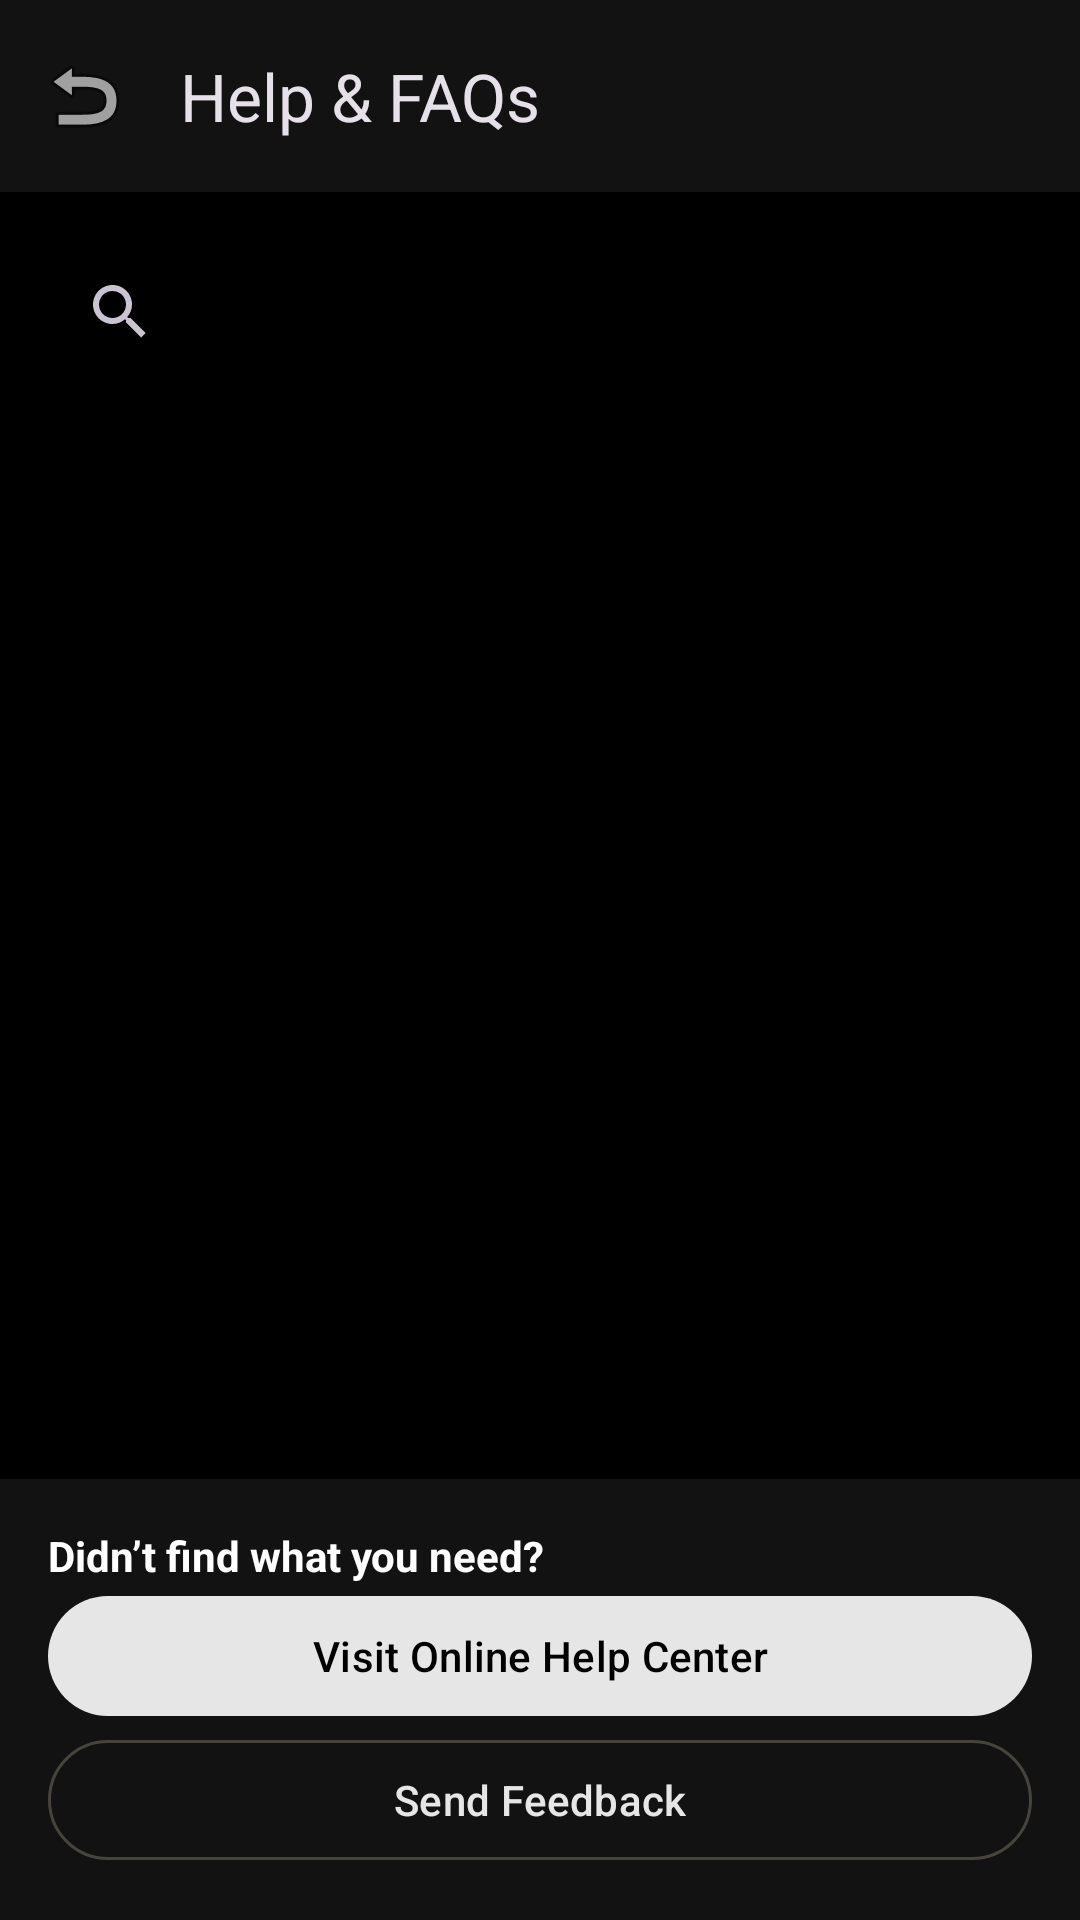

The Android layout XML behind this screen, and the referenced resources:
<!-- AndroidManifest.xml: application theme Theme.SpendTracker -->
<!-- res/layout/fragment_help.xml -->
<?xml version="1.0" encoding="utf-8"?>
<LinearLayout xmlns:android="http://schemas.android.com/apk/res/android"
    xmlns:app="http://schemas.android.com/apk/res-auto"
    android:layout_width="match_parent" android:layout_height="match_parent"
    android:orientation="vertical" android:background="@color/dark_background">
    <com.google.android.material.appbar.MaterialToolbar android:id="@+id/help_toolbar"
        android:layout_width="match_parent" android:layout_height="?attr/actionBarSize"
        android:background="@color/dark_surface" app:navigationIcon="@android:drawable/ic_menu_revert"
        app:title="@string/title_help" />
    <androidx.appcompat.widget.SearchView android:id="@+id/help_search"
        android:layout_width="match_parent" android:layout_height="wrap_content" android:layout_margin="16dp"
        app:queryHint="@string/hint_search_help" />
    <com.google.android.material.chip.ChipGroup android:id="@+id/help_categories"
        android:layout_width="match_parent" android:layout_height="wrap_content" android:layout_marginStart="16dp"
        android:layout_marginEnd="16dp" android:layout_marginBottom="12dp" app:singleSelection="true"
        app:chipSpacingHorizontal="8dp" />
    <FrameLayout android:layout_width="match_parent" android:layout_height="0dp" android:layout_weight="1">
        <androidx.recyclerview.widget.RecyclerView android:id="@+id/help_list"
            android:layout_width="match_parent" android:layout_height="match_parent" android:paddingStart="16dp"
            android:paddingEnd="16dp" android:clipToPadding="false" />
        <TextView android:id="@+id/help_empty" android:layout_width="wrap_content" android:layout_height="wrap_content"
            android:layout_gravity="center" android:text="@string/help_empty" android:textColor="@color/text_secondary"
            android:visibility="gone" />
    </FrameLayout>
    <LinearLayout android:layout_width="match_parent" android:layout_height="wrap_content" android:orientation="vertical"
        android:padding="16dp" android:background="@color/dark_surface">
        <TextView android:layout_width="wrap_content" android:layout_height="wrap_content" android:text="@string/help_online_heading"
            android:textColor="@color/white" android:textStyle="bold" />
        <com.google.android.material.button.MaterialButton android:id="@+id/help_online" android:layout_width="match_parent"
            android:layout_height="wrap_content" android:text="@string/help_online" />
        <com.google.android.material.button.MaterialButton android:id="@+id/help_feedback" android:layout_width="match_parent"
            android:layout_height="wrap_content" android:text="@string/send_feedback"
            style="@style/Widget.Material3.Button.OutlinedButton" />
    </LinearLayout>
</LinearLayout>
<!-- resources referenced by this layout -->
<resources>
  <color name="dark_background">#000000</color>
  <color name="dark_surface">#121212</color>
  <color name="text_secondary">#BDB8AF</color>
  <color name="white">#FFFFFFFF</color>
  <string name="help_empty">No help topics match your search.</string>
  <string name="help_online">Visit Online Help Center</string>
  <string name="help_online_heading">Didn’t find what you need?</string>
  <string name="hint_search_help">Search help</string>
  <string name="send_feedback">Send Feedback</string>
  <string name="title_help">Help &amp; FAQs</string>
  <style name="Theme.SpendTracker" parent="Theme.Material3.Dark.NoActionBar">
          <item name="android:windowBackground">@color/dark_background</item>
          <item name="android:colorBackground">@color/dark_background</item>
          <item name="colorSurface">@color/dark_surface</item>
          <item name="colorSurfaceContainer">@color/dark_surface_variant</item>
          <item name="colorSurfaceContainerHigh">@color/dark_surface_variant</item>
          <item name="colorSurfaceContainerHighest">@color/dark_surface_variant</item>
          <item name="colorSurfaceVariant">@color/dark_surface_variant</item>
          <item name="colorOnSurface">@color/text_primary</item>
          <item name="colorOnSurfaceVariant">@color/text_secondary</item>
          <item name="colorPrimary">@color/brand_primary</item>
          <item name="colorOnPrimary">@color/brand_on_primary</item>
          <item name="colorPrimaryContainer">@color/brand_primary_container</item>
          <item name="colorOnPrimaryContainer">@color/brand_on_primary_container</item>
          <item name="colorSecondary">@color/brand_secondary</item>
          <item name="colorOnSecondary">@color/dark_background</item>
          <item name="colorSecondaryContainer">@color/brand_primary_container</item>
          <item name="colorOnSecondaryContainer">@color/brand_on_primary_container</item>
          <item name="colorTertiary">@color/brand_accent</item>
          <item name="colorError">@color/expense_red</item>
          <item name="colorOnError">@color/brand_on_error</item>
          <item name="colorOutline">@color/dark_outline</item>
          <item name="android:statusBarColor">@color/dark_background</item>
          <item name="android:navigationBarColor">@color/dark_surface</item>
      </style>
  <color name="dark_surface_variant">#202020</color>
  <color name="text_primary">#F4F1EB</color>
  <color name="brand_primary">#E6E6E6</color>
  <color name="brand_on_primary">#000000</color>
  <color name="brand_primary_container">#303030</color>
  <color name="brand_on_primary_container">#EFE3D0</color>
  <color name="brand_secondary">#C3B8A9</color>
  <color name="brand_accent">#CAB5DA</color>
  <color name="expense_red">#F0ABA4</color>
  <color name="brand_on_error">#381514</color>
  <color name="dark_outline">#47443E</color>
</resources>
